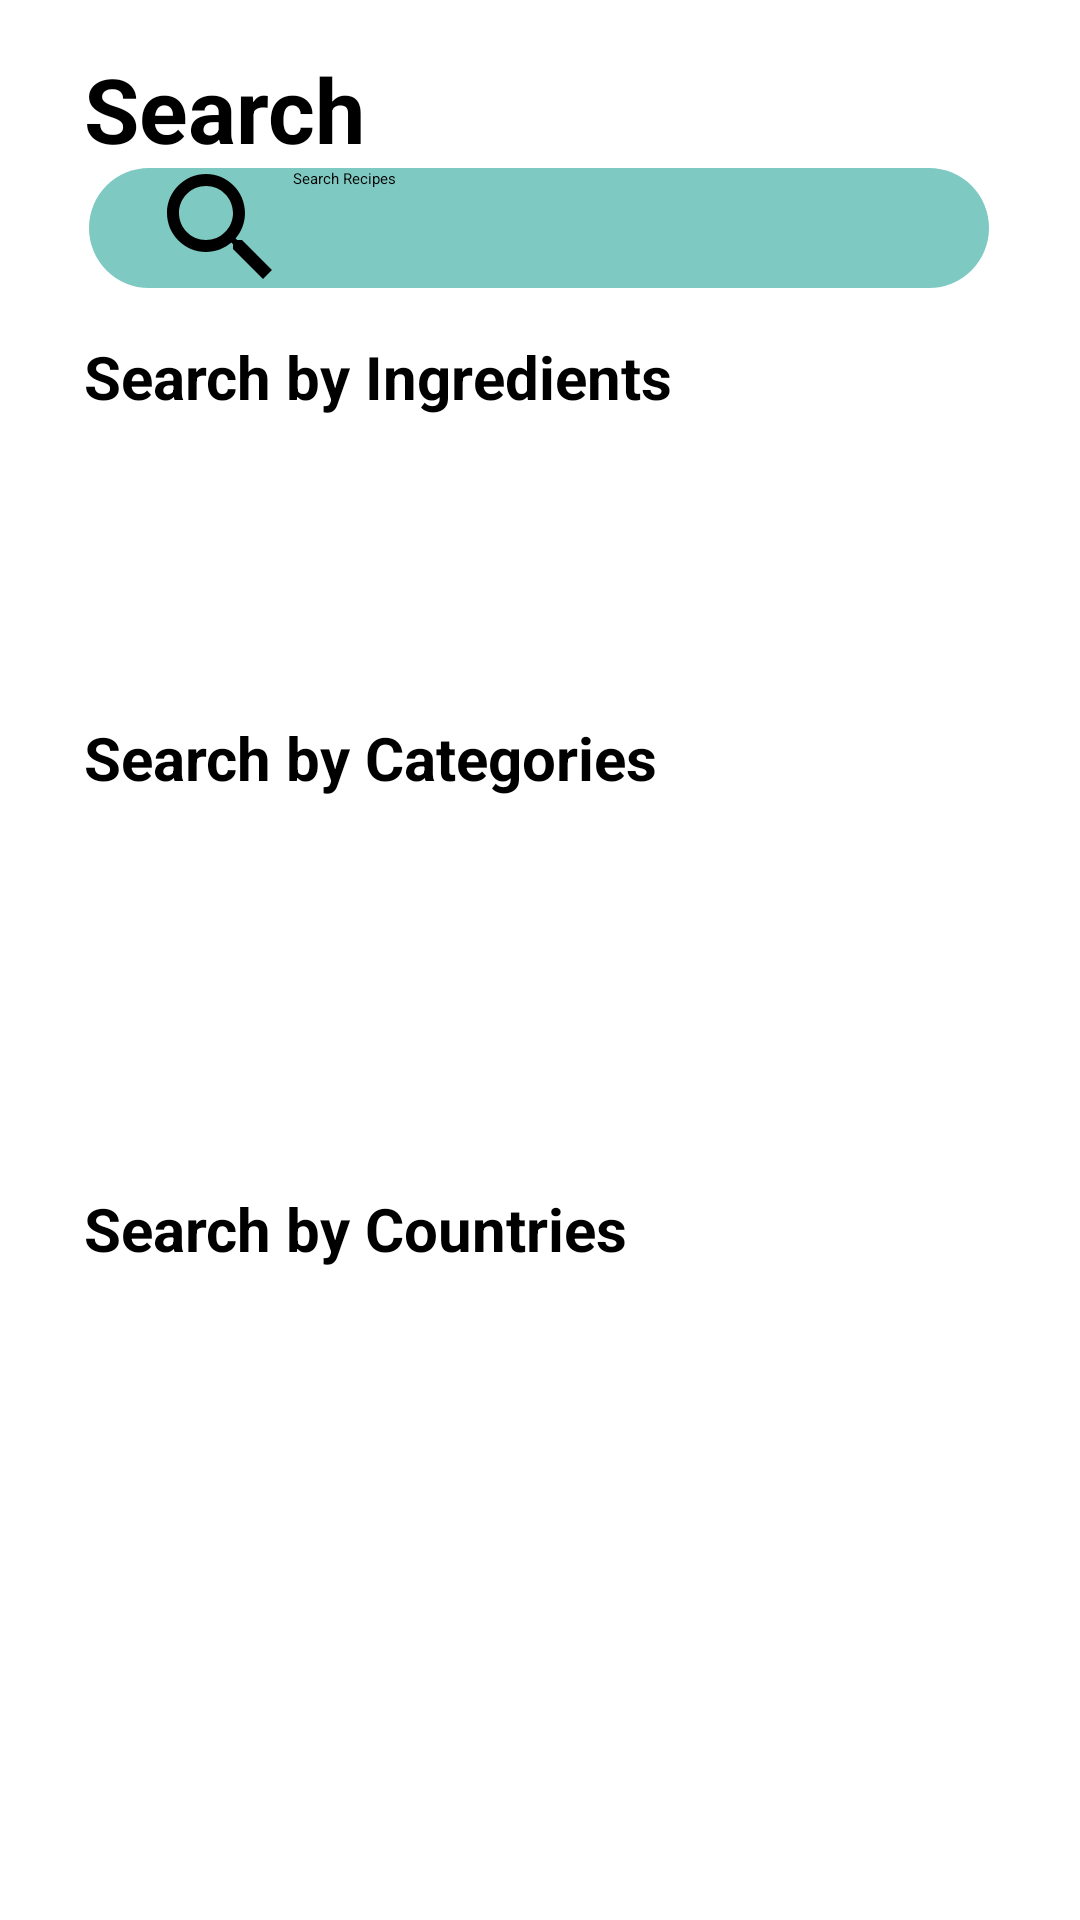

Write the Android layout XML for this screen, with the resource values it uses.
<!-- AndroidManifest.xml: application theme Theme.FoodPlanner -->
<!-- res/layout/fragment_search.xml -->
<?xml version="1.0" encoding="utf-8"?>
<androidx.constraintlayout.widget.ConstraintLayout xmlns:android="http://schemas.android.com/apk/res/android"
    xmlns:app="http://schemas.android.com/apk/res-auto"
    xmlns:tools="http://schemas.android.com/tools"
    android:layout_width="match_parent"
    android:layout_height="match_parent"
    tools:context=".searchScreen.view.searchFragment">

    <TextView
        android:id="@+id/textView5"
        android:layout_width="wrap_content"
        android:layout_height="wrap_content"
        android:layout_marginStart="28dp"
        android:layout_marginTop="16dp"
        android:text="@string/Search"
        android:textSize="30dp"
        android:textStyle="bold"
        app:layout_constraintStart_toStartOf="parent"
        app:layout_constraintTop_toTopOf="parent" />

    <EditText
        android:id="@+id/search_EditText"
        android:layout_width="300dp"
        android:layout_height="40dp"
        android:layout_marginTop="56dp"
        android:background="@drawable/edittext"
        android:drawableStart="@drawable/search_black_icon"
        android:hint="@string/Search_Recipes"
        android:inputType="textPersonName"
        android:imeOptions="actionSearch"
        android:paddingStart="20dp"
        app:layout_constraintEnd_toEndOf="parent"
        app:layout_constraintHorizontal_bias="0.495"
        app:layout_constraintStart_toStartOf="parent"
        app:layout_constraintTop_toTopOf="parent" />

    <TextView
        android:id="@+id/textView8"
        android:layout_width="wrap_content"
        android:layout_height="wrap_content"
        android:layout_marginTop="16dp"
        android:text="@string/Search_by_Ingredients"
        android:textSize="20dp"
        android:textStyle="bold"
        app:layout_constraintStart_toStartOf="@+id/textView5"
        app:layout_constraintTop_toBottomOf="@+id/search_EditText" />

    <androidx.recyclerview.widget.RecyclerView
        android:id="@+id/ingredient_recycleView"
        android:layout_width="match_parent"
        android:layout_height="90dp"
        android:orientation="horizontal"
        android:paddingStart="10dp"
        app:layout_constraintEnd_toEndOf="parent"
        app:layout_constraintStart_toStartOf="parent"
        app:layout_constraintTop_toBottomOf="@+id/textView8">

    </androidx.recyclerview.widget.RecyclerView>

    <TextView
        android:id="@+id/textTuesday"
        android:layout_width="wrap_content"
        android:layout_height="wrap_content"
        android:layout_marginTop="10dp"
        android:text="@string/Search_by_Categories"
        android:textSize="20dp"
        android:textStyle="bold"
        app:layout_constraintStart_toStartOf="@+id/textView8"
        app:layout_constraintTop_toBottomOf="@+id/ingredient_recycleView" />

    <androidx.recyclerview.widget.RecyclerView
        android:id="@+id/category_recycleView"
        android:layout_width="match_parent"
        android:layout_height="110dp"
        android:layout_marginTop="10dp"
        android:orientation="horizontal"
        android:paddingStart="10dp"
        app:layout_constraintEnd_toEndOf="parent"
        app:layout_constraintStart_toStartOf="parent"
        app:layout_constraintTop_toBottomOf="@+id/textTuesday">

    </androidx.recyclerview.widget.RecyclerView>

    <TextView
        android:id="@+id/textWednesday"
        android:layout_width="wrap_content"
        android:layout_height="wrap_content"
        android:layout_marginTop="10dp"
        android:text="@string/Search_by_Countries"
        android:textSize="20dp"
        android:textStyle="bold"
        app:layout_constraintStart_toStartOf="@+id/textTuesday"
        app:layout_constraintTop_toBottomOf="@+id/category_recycleView" />

    <androidx.recyclerview.widget.RecyclerView
        android:id="@+id/country_recycleView"
        android:layout_width="match_parent"
        android:layout_height="110dp"
        android:paddingStart="10dp"
        android:layout_marginTop="10dp"
        android:orientation="horizontal"
        app:layout_constraintEnd_toEndOf="parent"
        app:layout_constraintHorizontal_bias="0.0"
        app:layout_constraintStart_toStartOf="parent"
        app:layout_constraintTop_toBottomOf="@+id/textWednesday" />
</androidx.constraintlayout.widget.ConstraintLayout>
<!-- resources referenced by this layout -->
<resources>
  <!-- drawable edittext (drawable) -->
  <?xml version="1.0" encoding="utf-8"?>
  <ripple xmlns:android="http://schemas.android.com/apk/res/android"
      android:color="@color/white">
      <item>
          <shape android:shape="rectangle">
              <solid android:color="@color/used_light_blue"/>
              <corners android:radius="25dp"/>
  
          </shape>
      </item>
  
  </ripple>
  <!-- drawable search_black_icon (drawable) -->
  <?xml version="1.0" encoding="utf-8"?>
  <vector xmlns:android="http://schemas.android.com/apk/res/android"
      android:width="48dp"
      android:height="48dp"
      android:viewportHeight="48"
      android:viewportWidth="48">
      <path android:pathData="M31 28H29.42L28.86 27.46C30.82 25.18 32 22.22 32 19C32 11.82 26.18 6 19 6C11.82 6 6 11.82 6 19C6 26.18 11.82 32 19 32C22.22 32 25.18 30.82 27.46 28.86L28 29.42V31L38 40.98L40.98 38L31 28ZM19 28C14.02 28 10 23.98 10 19C10 14.02 14.02 10 19 10C23.98 10 28 14.02 28 19C28 23.98 23.98 28 19 28Z" android:fillColor="@color/black"/>
  
  </vector>
  <string name="Search">Search</string>
  <string name="Search_Recipes">Search Recipes</string>
  <string name="Search_by_Categories">Search by Categories</string>
  <string name="Search_by_Countries">Search by Countries</string>
  <string name="Search_by_Ingredients">Search by Ingredients</string>
  <color name="white">#FFFFFFFF</color>
  <color name="used_light_blue">#7EC9C2</color>
  <color name="black">#FF000000</color>
</resources>
